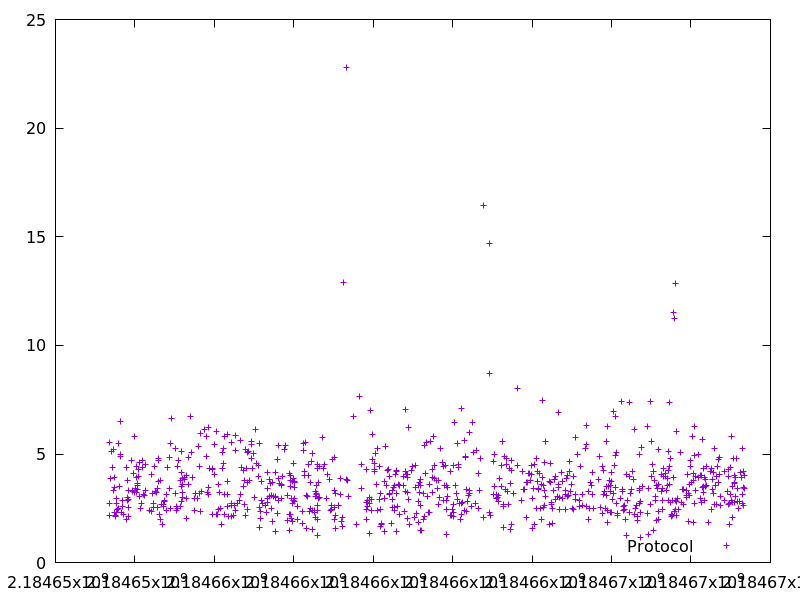

Source data for this figure (header and first rows):
2184653349.082851, 2.716078
2184653352, 2.172
2184653367, 5.515
2184653386, 3.888
2184653401, 5.103
2184653439, 4.388
2184653457, 5.21
2184653461, 3.296
2184653478, 3.444
2184653480, 2.313
2184653494, 3.937
2184653500, 2.141
2184653516, 2.179
2184653524, 2.735
2184653527, 2.967
2184653546, 2.329
2184653569, 2.453
2184653593, 5.471
2184653597, 2.479
2184653604, 3.502
2184653626, 6.476
2184653631, 4.901
2184653649, 4.971
2184653669, 2.3
2184653687, 2.844
2184653695, 2.583
2184653724, 2.237
2184653779, 1.969
2184653793, 4.367
2184653804, 3.77
2184653818, 2.998
2184653821, 2.879
2184653827, 2.9
2184653831, 3.337
2184653839, 2.103
2184653848, 2.535
2184653914, 4.691
2184653932, 3.263
2184653935, 3.315
2184653967, 4.086
2184653984, 3.217
2184653994, 5.802
2184654026, 3.434
2184654035, 4.443
2184654043, 3.915
2184654050, 3.238
2184654054, 3.566
2184654059, 3.622
2184654075, 3.365
2184654084, 3.982
2184654095, 4.287
2184654105, 4.591
2184654124, 3.037
2184654148, 2.5
2184654159, 2.711
2184654195, 4.721
2184654200, 4.387
2184654223, 3.152
2184654230, 3.104
2184654268, 4.504
2184654271, 3.307
... 788 more rows
